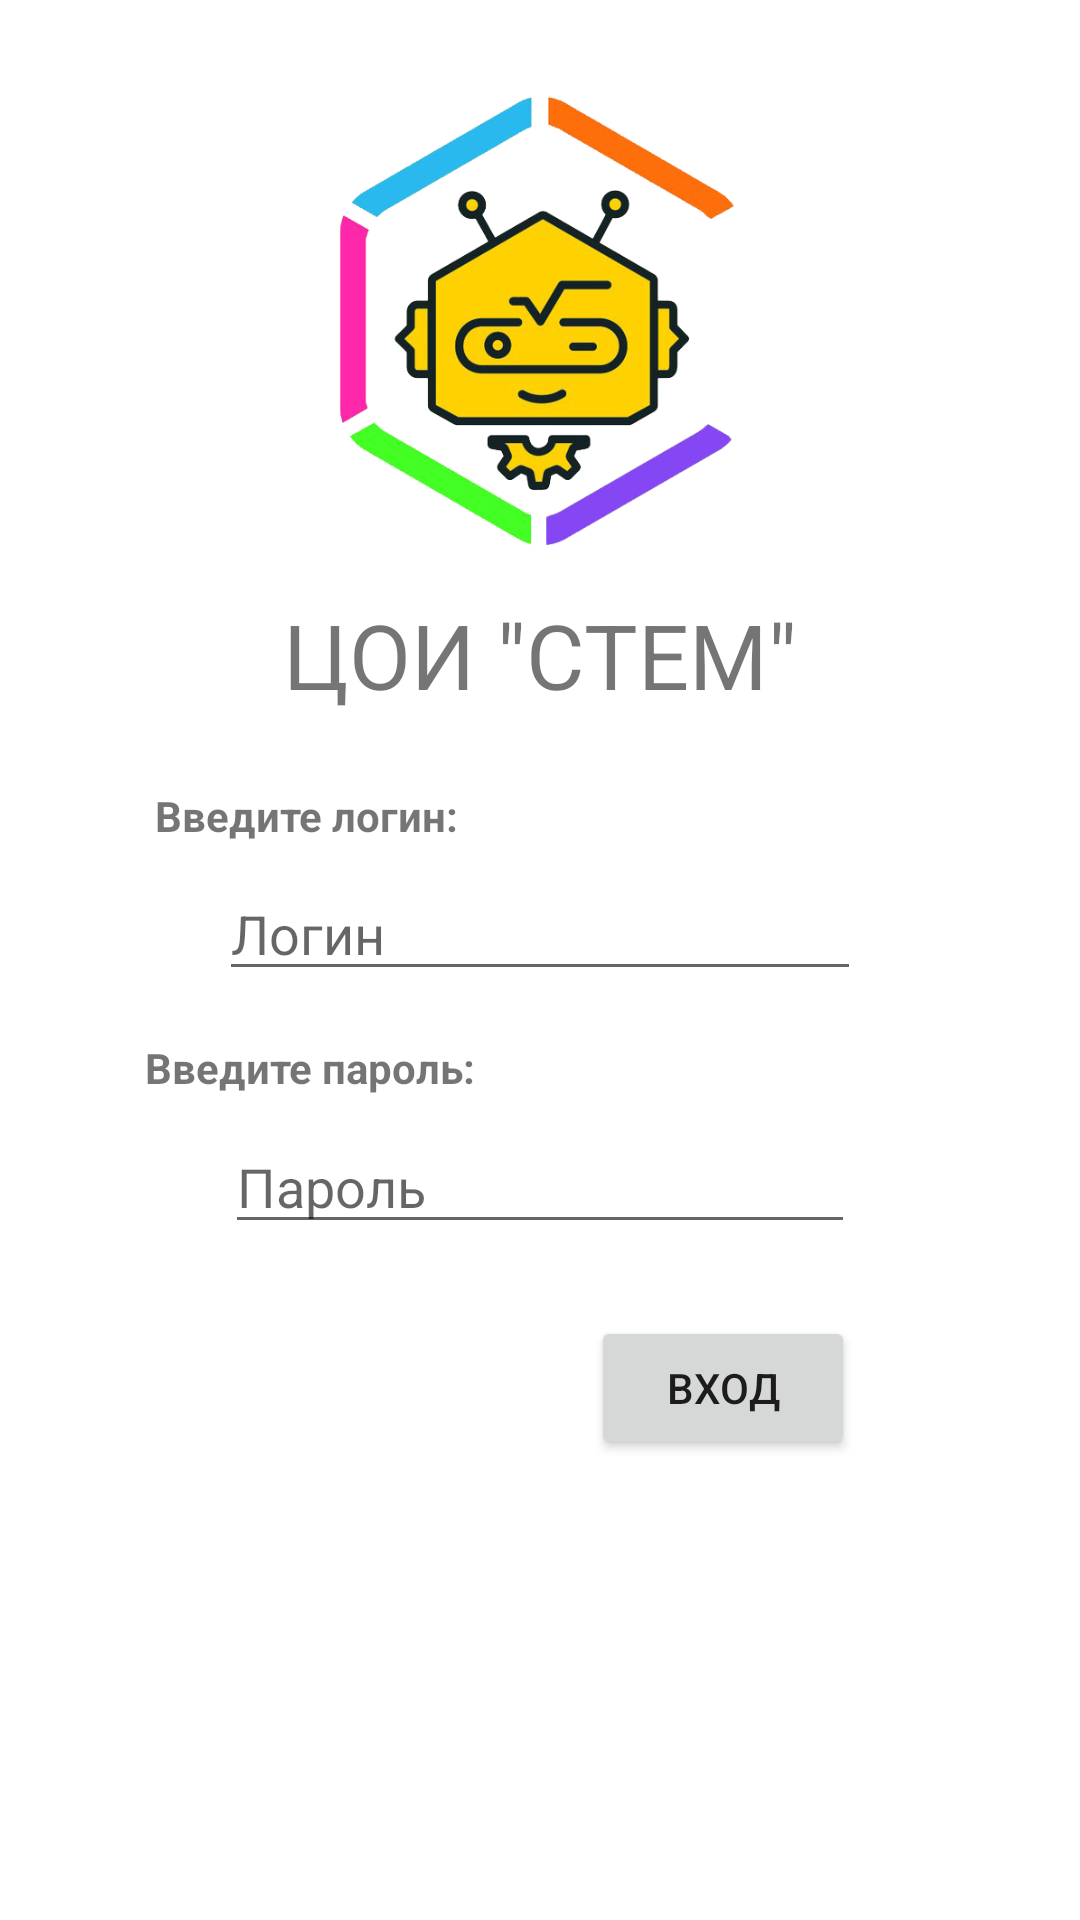

Here is an Android app screen rendered from its layout file. Give the layout XML and the strings, colors and styles it references.
<!-- AndroidManifest.xml: application theme CustomTheme -->
<!-- res/layout/activity_login.xml -->
<?xml version="1.0" encoding="utf-8"?>
<android.support.constraint.ConstraintLayout xmlns:android="http://schemas.android.com/apk/res/android"
    xmlns:app="http://schemas.android.com/apk/res-auto"
    xmlns:tools="http://schemas.android.com/tools"
    android:layout_width="match_parent"
    android:layout_height="match_parent"
    tools:context=".LoginActivity">

    <EditText
        android:id="@+id/pswTxt"
        android:layout_width="wrap_content"
        android:layout_height="wrap_content"
        android:layout_marginStart="8dp"
        android:layout_marginTop="8dp"
        android:layout_marginEnd="8dp"
        android:ems="10"
        android:hint="Пароль"
        android:inputType="textPassword"
        app:layout_constraintEnd_toEndOf="parent"
        app:layout_constraintStart_toStartOf="parent"
        app:layout_constraintTop_toBottomOf="@+id/passHintTxt" />

    <EditText
        android:id="@+id/loginText"
        android:layout_width="214dp"
        android:layout_height="41dp"
        android:layout_marginStart="8dp"
        android:layout_marginTop="8dp"
        android:layout_marginEnd="8dp"
        android:ems="10"
        android:hint="Логин"
        android:inputType="textPersonName"
        app:layout_constraintEnd_toEndOf="parent"
        app:layout_constraintStart_toStartOf="parent"
        app:layout_constraintTop_toBottomOf="@+id/loginHintTxt" />

    <TextView
        android:id="@+id/passHintTxt"
        android:layout_width="wrap_content"
        android:layout_height="wrap_content"
        android:layout_marginStart="8dp"
        android:layout_marginTop="16dp"
        android:layout_marginEnd="32dp"
        android:text="Введите пароль:"
        android:textStyle="bold"
        app:layout_constraintEnd_toEndOf="@+id/pswTxt"
        app:layout_constraintHorizontal_bias="0.3"
        app:layout_constraintStart_toStartOf="parent"
        app:layout_constraintTop_toBottomOf="@+id/loginText" />

    <TextView
        android:id="@+id/loginHintTxt"
        android:layout_width="wrap_content"
        android:layout_height="wrap_content"
        android:layout_marginStart="8dp"
        android:layout_marginTop="24dp"
        android:layout_marginEnd="32dp"
        android:text="Введите логин:"
        android:textStyle="bold"
        app:layout_constraintEnd_toEndOf="@+id/loginText"
        app:layout_constraintHorizontal_bias="0.3"
        app:layout_constraintStart_toStartOf="parent"
        app:layout_constraintTop_toBottomOf="@+id/textView3" />

    <Button
        android:id="@+id/loginInBtn"
        android:layout_width="wrap_content"
        android:layout_height="wrap_content"
        android:layout_marginTop="24dp"
        android:text="Вход"
        app:layout_constraintEnd_toEndOf="@+id/pswTxt"
        app:layout_constraintTop_toBottomOf="@+id/pswTxt" />

    <ImageView
        android:id="@+id/imageView"
        android:layout_width="150dp"
        android:layout_height="150dp"
        android:layout_marginStart="8dp"
        android:layout_marginTop="32dp"
        android:layout_marginEnd="8dp"
        app:layout_constraintEnd_toEndOf="parent"
        app:layout_constraintStart_toStartOf="parent"
        app:layout_constraintTop_toTopOf="parent"
        app:srcCompat="@drawable/stem_logo" />

    <TextView
        android:id="@+id/textView3"
        android:layout_width="wrap_content"
        android:layout_height="wrap_content"
        android:layout_marginStart="8dp"
        android:layout_marginTop="16dp"
        android:layout_marginEnd="8dp"
        android:fontFamily="sans-serif-thin"
        android:text='ЦОИ "СТЕМ"'
        android:textSize="30sp"
        android:textStyle="bold"
        app:layout_constraintEnd_toEndOf="parent"
        app:layout_constraintStart_toStartOf="parent"
        app:layout_constraintTop_toBottomOf="@+id/imageView" />
</android.support.constraint.ConstraintLayout>
<!-- resources referenced by this layout -->
<resources>
  <!-- drawable stem_logo: png bitmap (drawable, 126172 bytes) -->
  <style name="CustomTheme" parent="Theme.AppCompat.Light.NoActionBar">
          <item name="android:windowBackground">@color/custom_theme_color</item>
          <item name="android:colorBackground">@color/custom_theme_color</item>
          <item name="colorPrimaryDark">#000</item>
          <item name="colorPrimary">@color/info_background_color</item>
      </style>
  <color name="custom_theme_color">#ffFFFF</color>
</resources>
